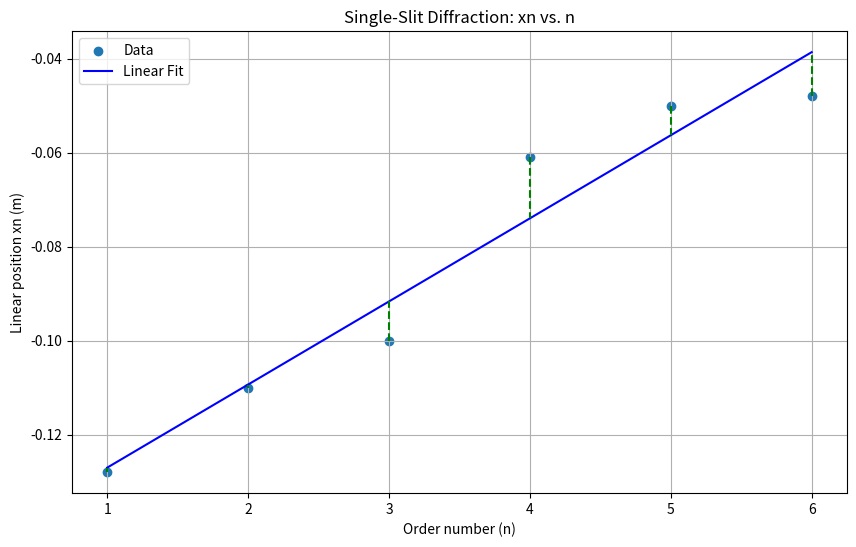

This chart was generated by the following Python code:
import numpy as np
import matplotlib.pyplot as plt

# Given data for Single-Slit
linear_position_single = np.array([-0.128, -0.11, -0.1, -0.061, -0.05, -0.048])
order_number_single = np.arange(1, len(linear_position_single) + 1)

# Least Squares for Single-Slit
N = len(order_number_single)
a, b = np.polyfit(order_number_single, linear_position_single, 1)
predicted_values_single = a * order_number_single + b
sigma_a = np.sqrt(np.sum((linear_position_single - predicted_values_single)**2) / (N - 2) / np.sum((order_number_single - np.mean(order_number_single))**2))
sigma_b = sigma_a * np.sqrt(np.sum(order_number_single**2) / N)

print(f"Single-Slit: a = {a:.4f}, sigma_a = {sigma_a:.4f}, b = {b:.4f}, sigma_b = {sigma_b:.4f}")

# Plot data, linear fit, and least squares residuals
plt.figure(figsize=(10,6))
plt.scatter(order_number_single, linear_position_single, label='Data')
plt.plot(order_number_single, predicted_values_single, 'blue', label='Linear Fit')

# Visualizing the least squares residuals
for i, j, pred in zip(order_number_single, linear_position_single, predicted_values_single):
    plt.plot([i, i], [j, pred], 'g--')

plt.title("Single-Slit Diffraction: xn vs. n")
plt.xlabel("Order number (n)")
plt.ylabel("Linear position xn (m)")
plt.legend()
plt.grid(True)
plt.show()